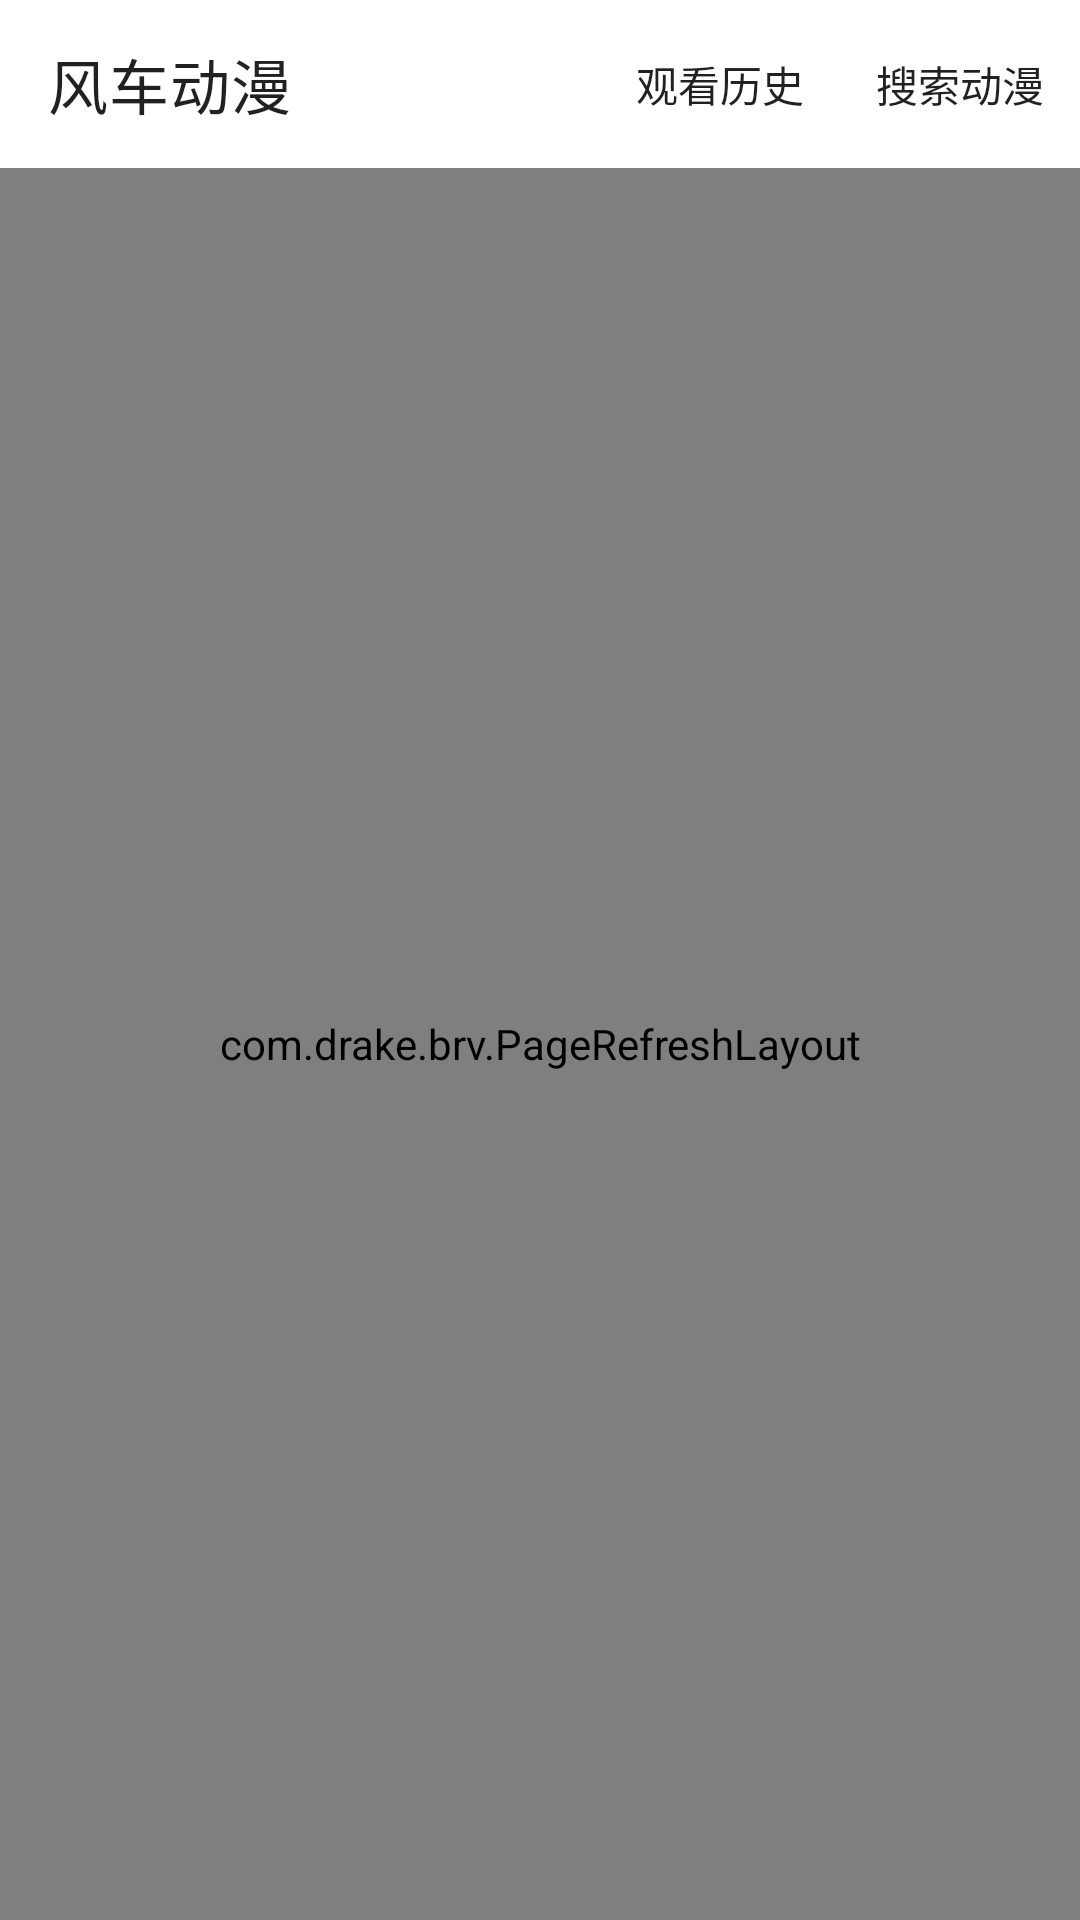

Android layout source for this screen:
<!-- AndroidManifest.xml: activity theme Theme.Windmill -->
<!-- res/layout/activity_home.xml -->
<?xml version="1.0" encoding="utf-8"?>
<layout xmlns:android="http://schemas.android.com/apk/res/android"
    xmlns:app="http://schemas.android.com/apk/res-auto"
    xmlns:tools="http://schemas.android.com/tools">

    <data>

    </data>

    <LinearLayout
        android:layout_width="match_parent"
        android:layout_height="match_parent"
        android:orientation="vertical"
        tools:context=".ui.home.HomeActivity">

        <com.google.android.material.appbar.MaterialToolbar
            android:id="@+id/toolbar"
            android:layout_width="match_parent"
            android:layout_height="wrap_content"
            app:menu="@menu/home"
            app:title="@string/app_name" />

        <com.drake.brv.PageRefreshLayout
            android:id="@+id/page"
            android:layout_width="match_parent"
            android:layout_height="match_parent">

            <androidx.core.widget.NestedScrollView
                android:layout_width="match_parent"
                android:layout_height="match_parent"
                android:fillViewport="true"
                android:overScrollMode="never">

                <LinearLayout
                    android:layout_width="match_parent"
                    android:layout_height="match_parent"
                    android:orientation="vertical"
                    android:paddingHorizontal="16dp"
                    android:paddingBottom="16dp">

                    <com.youth.banner.Banner
                        android:id="@+id/banner"
                        android:layout_width="match_parent"
                        android:layout_height="150dp"
                        app:banner_indicator_gravity="right"
                        app:banner_radius="10dp" />

                    <androidx.recyclerview.widget.RecyclerView
                        android:id="@+id/rv_video"
                        android:layout_width="match_parent"
                        android:layout_height="match_parent"
                        android:layout_marginTop="16dp"
                        android:nestedScrollingEnabled="false"
                        app:layoutManager="androidx.recyclerview.widget.GridLayoutManager"
                        app:spanCount="3"
                        tools:layout_margin="8dp"
                        tools:listitem="@layout/item_video_vertical" />
                </LinearLayout>
            </androidx.core.widget.NestedScrollView>
        </com.drake.brv.PageRefreshLayout>
    </LinearLayout>
</layout>
<!-- res/layout/item_video_vertical.xml (included above) -->
<?xml version="1.0" encoding="utf-8"?>
<layout xmlns:android="http://schemas.android.com/apk/res/android"
    xmlns:app="http://schemas.android.com/apk/res-auto"
    xmlns:tools="http://schemas.android.com/tools">

    <data>

        <variable
            name="m"
            type="com.zj.windmill.model.Video" />
    </data>

    <LinearLayout
        android:id="@+id/item_video"
        android:layout_width="match_parent"
        android:layout_height="wrap_content"
        android:gravity="center"
        android:orientation="vertical"
        tools:layout_margin="8dp">

        <com.google.android.material.imageview.ShapeableImageView
            android:layout_width="match_parent"
            android:layout_height="120dp"
            android:image_url="@{m.coverImageUrl}"
            android:scaleType="centerCrop"
            app:shapeAppearanceOverlay="@style/RoundedCorner_5dp"
            tools:src="@tools:sample/avatars" />

        <TextView
            android:layout_width="wrap_content"
            android:layout_height="wrap_content"
            android:layout_marginTop="4dp"
            android:ellipsize="end"
            android:maxLines="1"
            android:text="@{m.title}"
            android:textAppearance="?attr/textAppearanceSubtitle2"
            tools:text="@string/sample_video_title" />
    </LinearLayout>
</layout>
<!-- resources referenced by this layout -->
<resources>
  <string name="app_name">风车动漫</string>
  <string name="sample_video_title">海贼王</string>
  <style name="RoundedCorner_5dp" parent="">
          <item name="cornerFamily">rounded</item>
          <item name="cornerSize">5dp</item>
      </style>
  <style name="Theme.Windmill" parent="Theme.MaterialComponents.DayNight.NoActionBar">
          
          <item name="colorPrimary">@color/purple_500</item>
          <item name="colorPrimaryVariant">@color/purple_700</item>
          <item name="colorOnPrimary">@color/white</item>
          
          <item name="colorSecondary">@color/teal_200</item>
          <item name="colorSecondaryVariant">@color/teal_700</item>
          <item name="colorOnSecondary">@color/black</item>
          
          <item name="android:statusBarColor">@color/white</item>
          <item name="android:windowLightStatusBar" tools:ignore="NewApi">true</item>
          
      </style>
  <!-- not gathered from this repository: default colours our renderer supplied (Android Studio template values) -->
  <color name="purple_500">#FF6200EE</color>
  <color name="purple_700">#FF3700B3</color>
  <color name="teal_200">#FF03DAC5</color>
  <color name="teal_700">#FF018786</color>
  <color name="black">#FF000000</color>
  <color name="white">#FFFFFFFF</color>
</resources>
